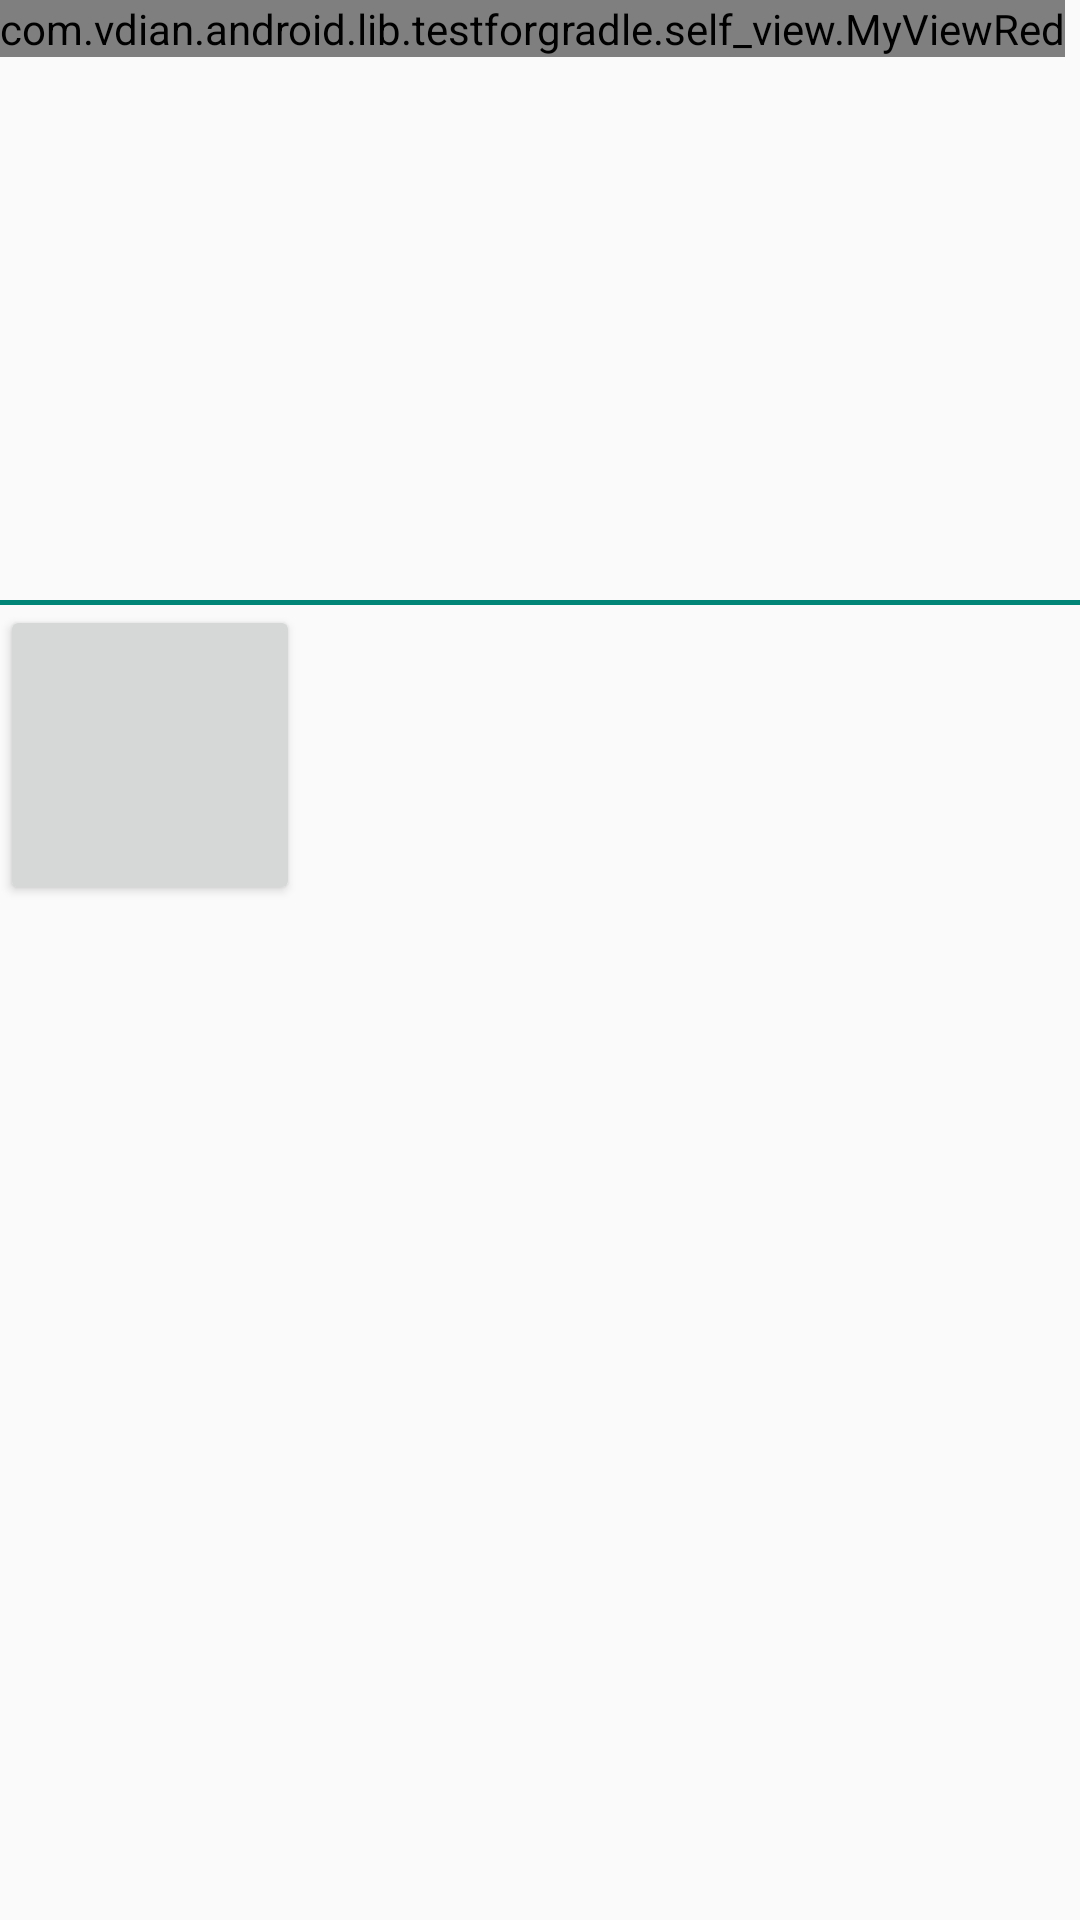

Reconstruct the res/layout file that produces this screen, plus the resources it refers to.
<!-- AndroidManifest.xml: application theme AppTheme -->
<!-- res/layout/activity_self_view.xml -->
<?xml version="1.0" encoding="utf-8"?>
<FrameLayout xmlns:android="http://schemas.android.com/apk/res/android"
    xmlns:tools="http://schemas.android.com/tools"
    android:layout_width="match_parent"
    android:layout_height="match_parent"
    tools:context=".self_view.SelfViewActivity">

    <ScrollView
        android:layout_width="match_parent"
        android:layout_height="match_parent">

        <LinearLayout
            android:layout_width="match_parent"
            android:layout_height="match_parent"
            android:orientation="vertical">

            <FrameLayout
                android:layout_width="match_parent"
                android:layout_height="200dp">

                <com.vdian.android.lib.testforgradle.self_view.MyViewRed
                    android:id="@+id/self_red_view"
                    android:layout_width="wrap_content"
                    android:layout_height="wrap_content" />
            </FrameLayout>

            <View
                android:layout_width="match_parent"
                android:layout_height="1.5dp"
                android:background="@color/colorPrimary" />

            <Button
                android:layout_width="100dp"
                android:layout_height="100dp"
                android:onClick="onBtnClick"/>








        </LinearLayout>
    </ScrollView>

</FrameLayout>
<!-- resources referenced by this layout -->
<resources>
  <color name="colorPrimary">#008577</color>
  <style name="AppTheme" parent="Theme.AppCompat.Light.DarkActionBar">
          
          <item name="colorPrimary">@color/colorPrimary</item>
          <item name="colorPrimaryDark">@color/colorPrimaryDark</item>
          <item name="colorAccent">@color/colorAccent</item>
      </style>
  <color name="colorPrimaryDark">#00574B</color>
  <color name="colorAccent">#D81B60</color>
</resources>
